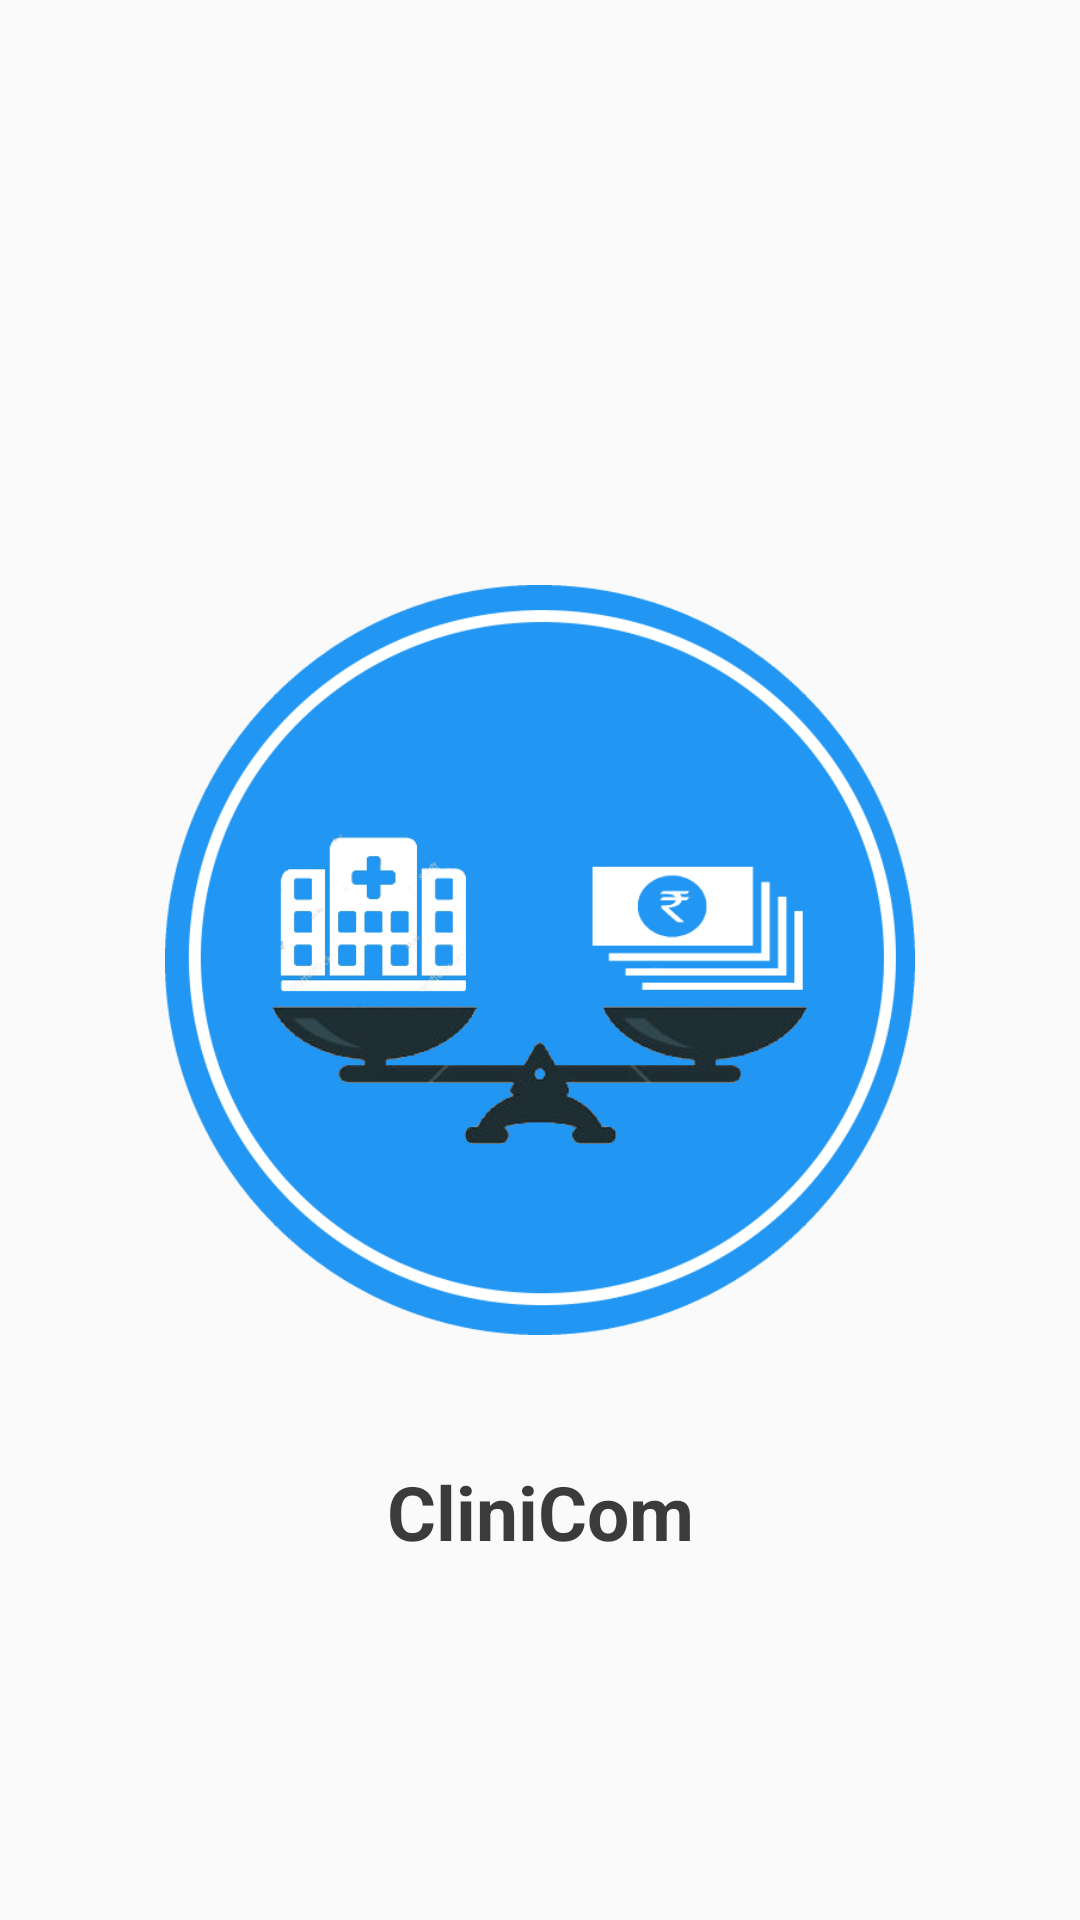

Here is an Android app screen rendered from its layout file. Give the layout XML and the strings, colors and styles it references.
<!-- AndroidManifest.xml: application theme AppTheme -->
<!-- res/layout/activity_splash_screen.xml -->
<?xml version="1.0" encoding="utf-8"?>
<android.support.constraint.ConstraintLayout xmlns:android="http://schemas.android.com/apk/res/android"
    xmlns:app="http://schemas.android.com/apk/res-auto"
    xmlns:tools="http://schemas.android.com/tools"
    android:layout_width="match_parent"
    android:layout_height="match_parent"
    tools:context="com.ravitechworld.tolmap.Activity.SplashScreen">

    <ImageView
        android:id="@+id/splashscreenImg"
        android:layout_width="250dp"
        android:layout_height="250dp"
        android:src="@drawable/logo"
        android:visibility="visible"
        app:layout_constraintBottom_toBottomOf="parent"
        app:layout_constraintLeft_toLeftOf="parent"
        app:layout_constraintRight_toRightOf="parent"
        app:layout_constraintTop_toTopOf="parent" />

    <TextView
        android:id="@+id/splashscreenTxt"
        android:layout_width="match_parent"
        android:layout_height="wrap_content"
        android:layout_marginTop="32dp"
        android:gravity="center"
        android:padding="10dp"
        android:text="@string/app_name"
        android:textColor="@color/bodyFontColor"
        android:textSize="25sp"
        android:textStyle="bold"
        app:layout_constraintEnd_toEndOf="parent"
        app:layout_constraintStart_toStartOf="parent"
        app:layout_constraintTop_toBottomOf="@+id/splashscreenImg" />


</android.support.constraint.ConstraintLayout>
<!-- resources referenced by this layout -->
<resources>
  <color name="bodyFontColor">#3b3b3b</color>
  <!-- drawable logo: png bitmap (drawable, 58356 bytes) -->
  <string name="app_name">CliniCom</string>
  <style name="AppTheme" parent="Theme.AppCompat.Light.DarkActionBar">
          
          <item name="colorPrimary">@color/colorPrimary</item>
          <item name="colorPrimaryDark">@color/colorPrimaryDark</item>
          <item name="colorAccent">@color/colorAccent</item>
          <item name="android:windowNoTitle">true</item>
          <item name="android:windowFullscreen">true</item>
          <item name="windowNoTitle">true</item>
      </style>
  <color name="colorPrimary">#2196F3</color>
  <color name="colorPrimaryDark">#1976D2</color>
  <color name="colorAccent">#FFC107</color>
</resources>
